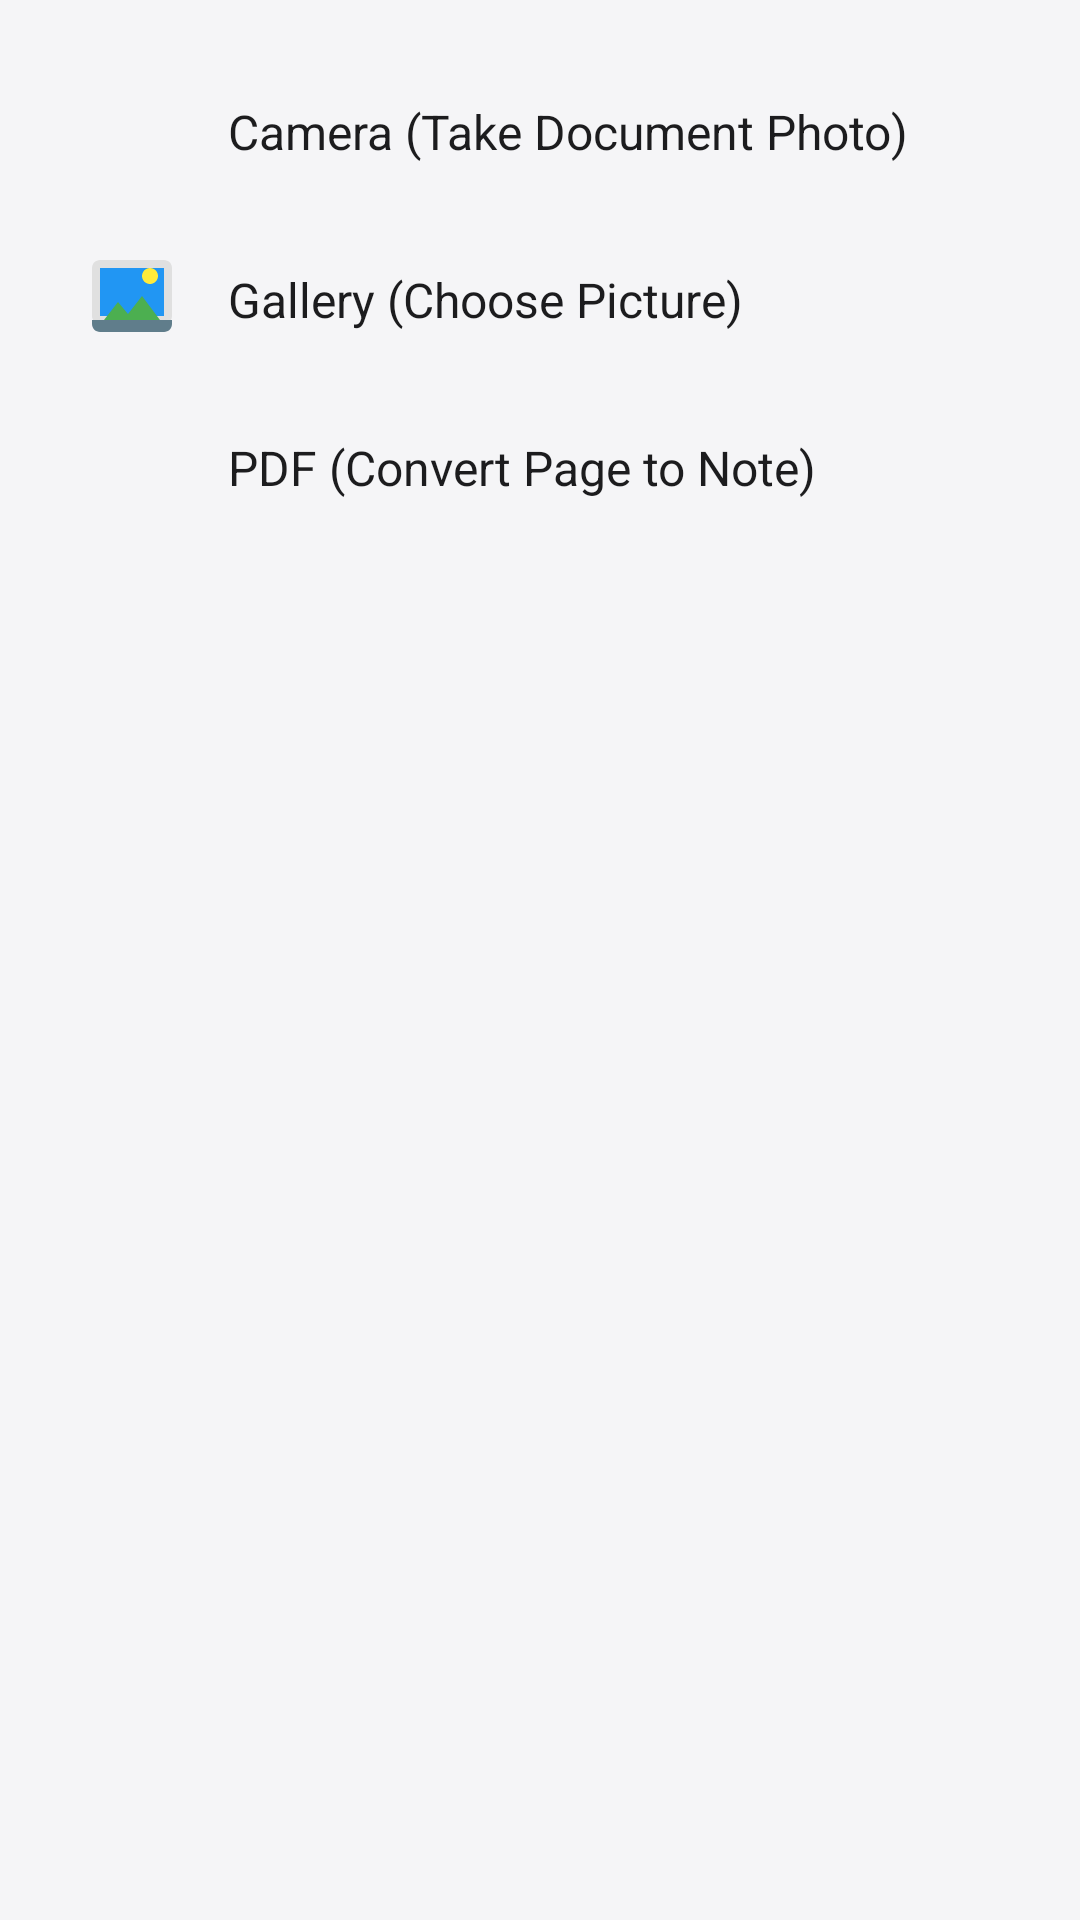

The Android layout XML behind this screen, and the referenced resources:
<!-- AndroidManifest.xml: application theme Theme.MyCalendar2026SAR -->
<!-- res/layout/dialog_media_picker.xml -->
<?xml version="1.0" encoding="utf-8"?>
<LinearLayout xmlns:android="http://schemas.android.com/apk/res/android"
    android:layout_width="match_parent"
    android:layout_height="wrap_content"
    android:background="@color/black"
    android:orientation="vertical"
    android:padding="16dp">

    <LinearLayout
        android:id="@+id/optionCamera"
        android:layout_width="match_parent"
        android:layout_height="wrap_content"
        android:background="?attr/selectableItemBackground"
        android:gravity="center_vertical"
        android:orientation="horizontal"
        android:padding="12dp">

        <ImageView
            android:layout_width="32dp"
            android:layout_height="32dp"
            android:src="@drawable/ic_notif_camera_color" />

        <TextView
            android:layout_width="wrap_content"
            android:layout_height="wrap_content"
            android:layout_marginStart="16dp"
            android:text="Camera (Take Document Photo)"
            android:textColor="@color/white"
            android:textSize="16sp" />
    </LinearLayout>

    <LinearLayout
        android:id="@+id/optionGallery"
        android:layout_width="match_parent"
        android:layout_height="wrap_content"
        android:background="?attr/selectableItemBackground"
        android:gravity="center_vertical"
        android:orientation="horizontal"
        android:padding="12dp">

        <ImageView
            android:layout_width="32dp"
            android:layout_height="32dp"
            android:src="@drawable/ic_notif_gallery_color" />

        <TextView
            android:layout_width="wrap_content"
            android:layout_height="wrap_content"
            android:layout_marginStart="16dp"
            android:text="Gallery (Choose Picture)"
            android:textColor="@color/white"
            android:textSize="16sp" />
    </LinearLayout>

    <LinearLayout
        android:id="@+id/optionPdf"
        android:layout_width="match_parent"
        android:layout_height="wrap_content"
        android:background="?attr/selectableItemBackground"
        android:gravity="center_vertical"
        android:orientation="horizontal"
        android:padding="12dp">

        <ImageView
            android:layout_width="32dp"
            android:layout_height="32dp"
            android:src="@drawable/ic_pdf_logo" />

        <TextView
            android:layout_width="wrap_content"
            android:layout_height="wrap_content"
            android:layout_marginStart="16dp"
            android:text="PDF (Convert Page to Note)"
            android:textColor="@color/white"
            android:textSize="16sp" />
    </LinearLayout>

</LinearLayout>
<!-- resources referenced by this layout -->
<resources>
  <color name="black">#F5F5F7</color>
  <color name="white">#1C1C1E</color>
  <!-- drawable ic_notif_gallery_color (drawable) -->
  <vector xmlns:android="http://schemas.android.com/apk/res/android"
      android:width="24dp"
      android:height="24dp"
      android:viewportWidth="24"
      android:viewportHeight="24">
      
      <path
          android:fillColor="#E0E0E0"
          android:pathData="M22,16V4c0,-1.1 -0.9,-2 -2,-2H4C2.9,2 2,2.9 2,4v12c0,1.1 0.9,2 2,2h16C21.1,18 22,17.1 22,16z" />
  
      
      <path
          android:fillColor="#2196F3"
          android:pathData="M4,4h16v12h-16z" />
  
      
      <path
          android:fillColor="#FFEB3B"
          android:pathData="M16.5,8c1.1,0 2,-0.9 2,-2s-0.9,-2 -2,-2s-2,0.9 -2,2S15.4,8 16.5,8z" />
  
      
      <path
          android:fillColor="#4CAF50"
          android:pathData="M8.5,12.5l2.5,3.01L14.5,11l4.5,6H5l3.5,-4.5z" />
  
      
      <path
          android:fillColor="#607D8B"
          android:pathData="M2,18c0,1.1 0.9,2 2,2h16c1.1,0 2,-0.9 2,-2v-1H2v1z" />
  </vector>
  <style name="Theme.MyCalendar2026SAR" parent="Theme.MaterialComponents.DayNight.NoActionBar">
          
          <item name="colorPrimary">@color/light_green</item>
          <item name="colorPrimaryVariant">@color/hunter_green</item>
          <item name="colorOnPrimary">@color/white</item>
          
          <item name="colorSecondary">@color/teal_200</item>
          <item name="colorSecondaryVariant">@color/teal_700</item>
          <item name="colorOnSecondary">@color/black</item>
          
          <item name="android:statusBarColor">?attr/colorPrimaryVariant</item>
  
          <item name="colorControlActivated">@color/light_green</item>
  
          <item name="android:listPreferredItemPaddingStart">8dp</item>
          <item name="android:listPreferredItemPaddingEnd">8dp</item>
          <item name="android:textAppearanceLargePopupMenu">@style/CustomMenuTextAppearance</item>
          <item name="android:textAppearanceSmallPopupMenu">@style/CustomMenuTextAppearance</item>
          <item name="android:popupMenuStyle">@style/CustomPopupMenuStyle</item>
  
          
          <item name="materialAlertDialogTheme">@style/CustomAlertDialogTheme</item>
          <item name="alertDialogTheme">@style/CustomAlertDialogTheme</item>
      </style>
  <color name="light_green">#1976D2</color>
  <color name="hunter_green">#0D47A1</color>
  <color name="teal_200">#00897B</color>
  <color name="teal_700">#00695C</color>
  <style name="CustomMenuTextAppearance" parent="TextAppearance.AppCompat.Widget.PopupMenu.Large">
          <item name="android:textSize">@dimen/_10ssp</item>
          <item name="android:textColor">@color/white</item>
      </style>
  <style name="CustomPopupMenuStyle" parent="Widget.AppCompat.PopupMenu">
          <item name="android:minWidth">@dimen/_110sdp</item>
      </style>
  <style name="CustomAlertDialogTheme" parent="ThemeOverlay.MaterialComponents.MaterialAlertDialog">
          <item name="colorPrimary">@color/light_green</item>
          <item name="colorAccent">@color/light_green</item>
          <item name="colorSecondary">@color/light_green</item>
          <item name="android:textColorPrimary">@color/white</item>
          
          <item name="buttonBarPositiveButtonStyle">@style/GreenButtonStyle</item>
          <item name="buttonBarNegativeButtonStyle">@style/GreenButtonStyle</item>
          <item name="buttonBarNeutralButtonStyle">@style/GreenButtonStyle</item>
      </style>
  <style name="GreenButtonStyle" parent="Widget.MaterialComponents.Button.TextButton">
          <item name="android:textColor">@color/light_green</item>
      </style>
</resources>
